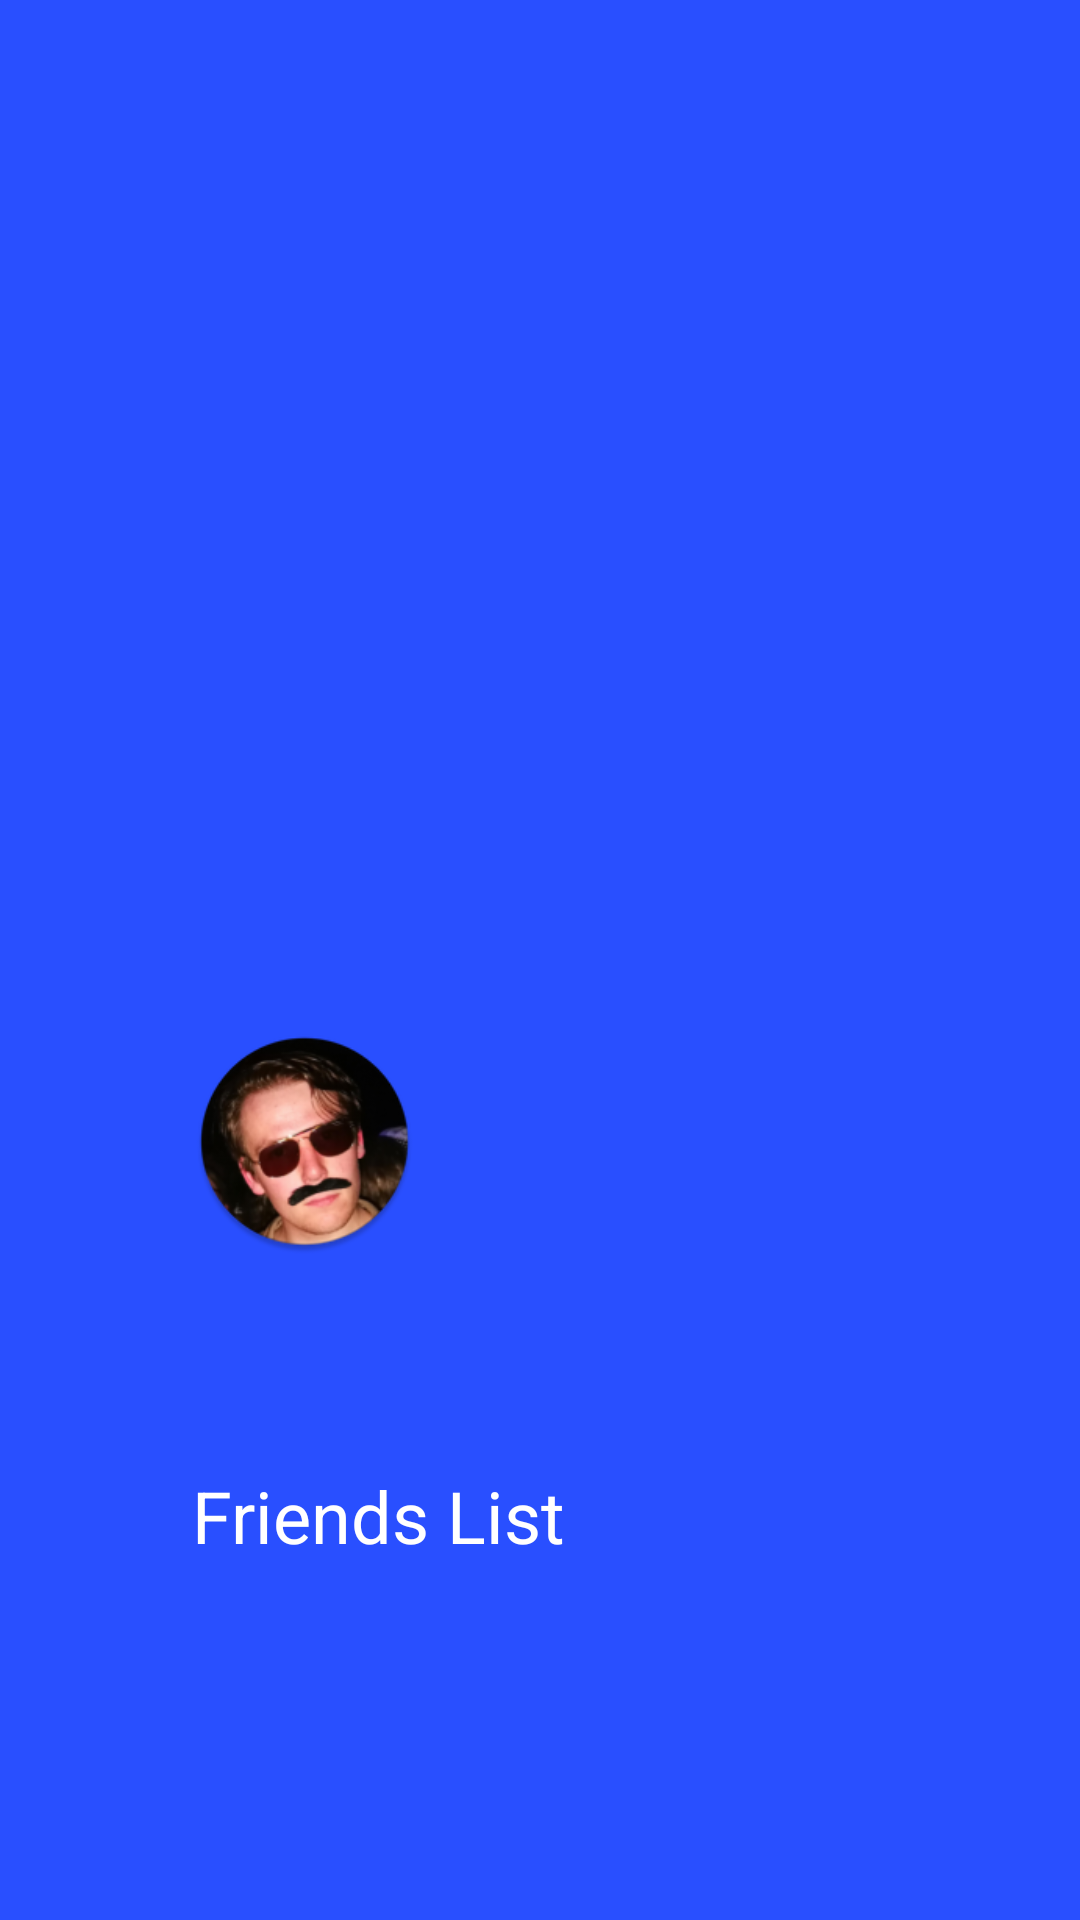

Produce the Android XML layout that renders to this screen, including the resource entries it uses.
<!-- AndroidManifest.xml: application theme AppTheme -->
<!-- res/layout/nav_header.xml -->
<?xml version="1.0" encoding="utf-8"?>
<android.support.constraint.ConstraintLayout xmlns:android="http://schemas.android.com/apk/res/android"
    xmlns:app="http://schemas.android.com/apk/res-auto"
    xmlns:tools="http://schemas.android.com/tools"
    android:layout_width="match_parent"
    android:layout_height="wrap_content"
    android:background="?attr/colorPrimaryDark"
    android:fitsSystemWindows="true"
    android:orientation="vertical"
    android:padding="32dp"
    android:theme="@style/ThemeOverlay.AppCompat.Dark">

    <TextView
        android:id="@+id/textView"
        android:layout_width="0dp"
        android:layout_height="wrap_content"
        android:layout_marginStart="32dp"
        android:layout_marginTop="8dp"
        android:layout_marginBottom="24dp"
        android:text="@string/app_name_space"
        android:textColor="#FFFFFF"
        android:textSize="24sp"
        android:visibility="visible"
        app:layout_constraintBottom_toBottomOf="parent"
        app:layout_constraintStart_toStartOf="parent"
        app:layout_constraintTop_toBottomOf="@+id/imageView"></TextView>

    <ImageView
        android:id="@+id/imageView"
        android:layout_width="75dp"
        android:layout_height="75dp"
        android:layout_marginStart="32dp"
        android:layout_marginTop="16dp"
        android:layout_marginBottom="24dp"
        app:layout_constraintBottom_toBottomOf="parent"
        app:layout_constraintStart_toStartOf="parent"
        app:layout_constraintTop_toTopOf="parent"
        app:layout_constraintVertical_bias="0.64"
        app:srcCompat="@mipmap/ic_profile_round"
        tools:srcCompat="@tools:sample/avatars" />
</android.support.constraint.ConstraintLayout>
<!-- resources referenced by this layout -->
<resources>
  <!-- mipmap ic_profile_round: png bitmap (mipmap-hdpi, 11242 bytes) -->
  <string name="app_name_space">Friends List</string>
  <style name="AppTheme" parent="Theme.AppCompat.Light.NoActionBar">
          
          <item name="colorPrimary">#257BE8</item>
          <item name="colorPrimaryDark">#294FFF</item>
          <item name="colorAccent">#1CBCFF</item>
      </style>
</resources>
